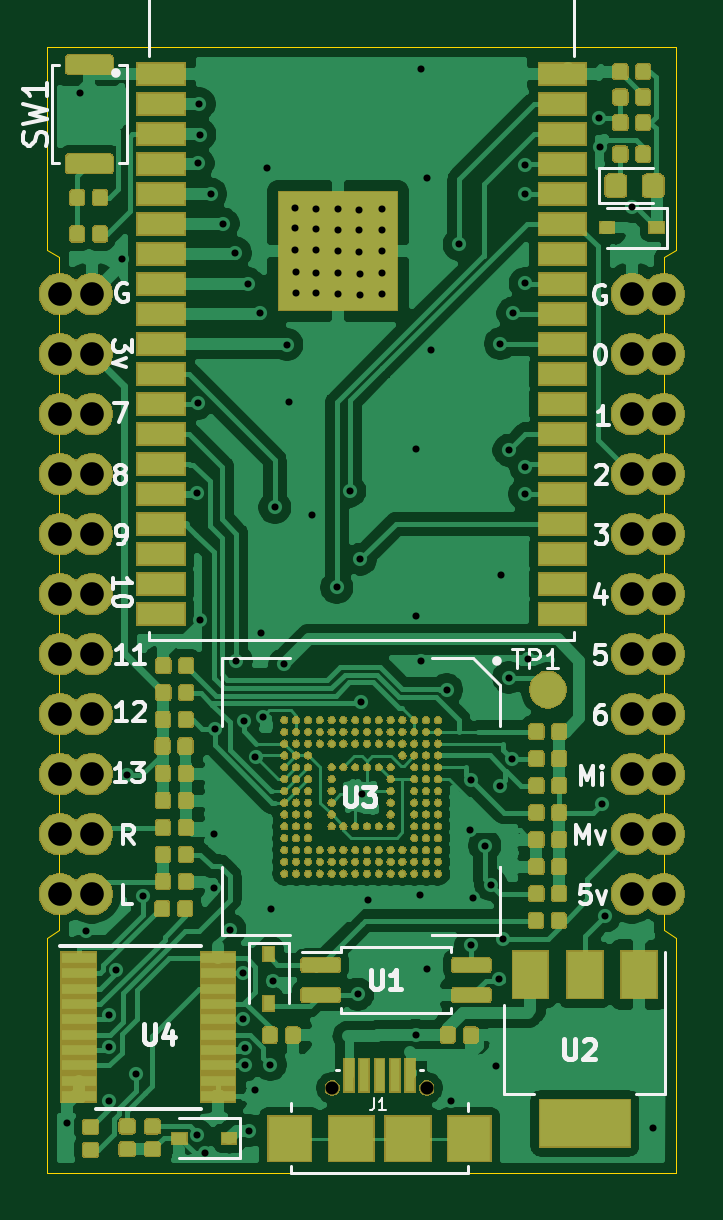
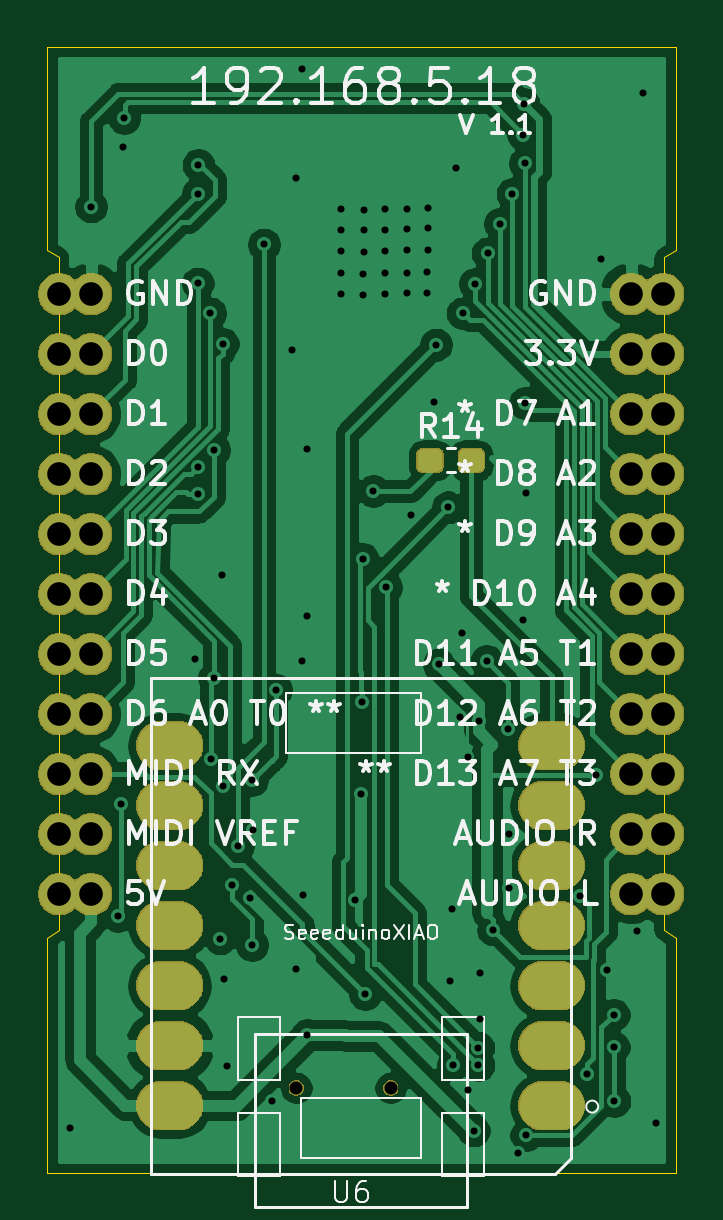
Circuit board: 11 layer files. Board 26.6 x 47.7 mm.
- bottom_copper: wvr_v.1.0-B_Cu.gbr (95585 bytes)
- bottom_mask: wvr_v.1.0-B_Mask.gbr (63520 bytes)
- paste: wvr_v.1.0-B_Paste.gbr (4378 bytes)
- bottom_silk: wvr_v.1.0-B_SilkS.gbr (37707 bytes)
- outline: wvr_v.1.0-Edge_Cuts.gbr (1082 bytes)
- top_copper: wvr_v.1.0-F_Cu.gbr (252725 bytes)
- top_mask: wvr_v.1.0-F_Mask.gbr (252580 bytes)
- paste: wvr_v.1.0-F_Paste.gbr (121730 bytes)
- top_silk: wvr_v.1.0-F_SilkS.gbr (16567 bytes)
- drill: wvr_v.1.0-NPTH.drl (699 bytes)
- drill: wvr_v.1.0-PTH.drl (2418 bytes)

=== bottom_copper: wvr_v.1.0-B_Cu.gbr (95585 bytes, source omitted) ===
=== bottom_mask: wvr_v.1.0-B_Mask.gbr (63520 bytes, source omitted) ===
=== paste: wvr_v.1.0-B_Paste.gbr ===
G04 #@! TF.GenerationSoftware,KiCad,Pcbnew,(5.1.5-0)*
G04 #@! TF.CreationDate,2022-04-04T15:40:44-07:00*
G04 #@! TF.ProjectId,wvr_v.1.0,7776725f-762e-4312-9e30-2e6b69636164,rev?*
G04 #@! TF.SameCoordinates,Original*
G04 #@! TF.FileFunction,Paste,Bot*
G04 #@! TF.FilePolarity,Positive*
%FSLAX46Y46*%
G04 Gerber Fmt 4.6, Leading zero omitted, Abs format (unit mm)*
G04 Created by KiCad (PCBNEW (5.1.5-0)) date 2022-04-04 15:40:44*
%MOMM*%
%LPD*%
G04 APERTURE LIST*
%ADD10C,0.100000*%
%ADD11O,2.748280X1.998980*%
G04 APERTURE END LIST*
D10*
G36*
X139160779Y-34526144D02*
G01*
X139183834Y-34529563D01*
X139206443Y-34535227D01*
X139228387Y-34543079D01*
X139249457Y-34553044D01*
X139269448Y-34565026D01*
X139288168Y-34578910D01*
X139305438Y-34594562D01*
X139321090Y-34611832D01*
X139334974Y-34630552D01*
X139346956Y-34650543D01*
X139356921Y-34671613D01*
X139364773Y-34693557D01*
X139370437Y-34716166D01*
X139373856Y-34739221D01*
X139375000Y-34762500D01*
X139375000Y-35237500D01*
X139373856Y-35260779D01*
X139370437Y-35283834D01*
X139364773Y-35306443D01*
X139356921Y-35328387D01*
X139346956Y-35349457D01*
X139334974Y-35369448D01*
X139321090Y-35388168D01*
X139305438Y-35405438D01*
X139288168Y-35421090D01*
X139269448Y-35434974D01*
X139249457Y-35446956D01*
X139228387Y-35456921D01*
X139206443Y-35464773D01*
X139183834Y-35470437D01*
X139160779Y-35473856D01*
X139137500Y-35475000D01*
X138562500Y-35475000D01*
X138539221Y-35473856D01*
X138516166Y-35470437D01*
X138493557Y-35464773D01*
X138471613Y-35456921D01*
X138450543Y-35446956D01*
X138430552Y-35434974D01*
X138411832Y-35421090D01*
X138394562Y-35405438D01*
X138378910Y-35388168D01*
X138365026Y-35369448D01*
X138353044Y-35349457D01*
X138343079Y-35328387D01*
X138335227Y-35306443D01*
X138329563Y-35283834D01*
X138326144Y-35260779D01*
X138325000Y-35237500D01*
X138325000Y-34762500D01*
X138326144Y-34739221D01*
X138329563Y-34716166D01*
X138335227Y-34693557D01*
X138343079Y-34671613D01*
X138353044Y-34650543D01*
X138365026Y-34630552D01*
X138378910Y-34611832D01*
X138394562Y-34594562D01*
X138411832Y-34578910D01*
X138430552Y-34565026D01*
X138450543Y-34553044D01*
X138471613Y-34543079D01*
X138493557Y-34535227D01*
X138516166Y-34529563D01*
X138539221Y-34526144D01*
X138562500Y-34525000D01*
X139137500Y-34525000D01*
X139160779Y-34526144D01*
G37*
G36*
X140910779Y-34526144D02*
G01*
X140933834Y-34529563D01*
X140956443Y-34535227D01*
X140978387Y-34543079D01*
X140999457Y-34553044D01*
X141019448Y-34565026D01*
X141038168Y-34578910D01*
X141055438Y-34594562D01*
X141071090Y-34611832D01*
X141084974Y-34630552D01*
X141096956Y-34650543D01*
X141106921Y-34671613D01*
X141114773Y-34693557D01*
X141120437Y-34716166D01*
X141123856Y-34739221D01*
X141125000Y-34762500D01*
X141125000Y-35237500D01*
X141123856Y-35260779D01*
X141120437Y-35283834D01*
X141114773Y-35306443D01*
X141106921Y-35328387D01*
X141096956Y-35349457D01*
X141084974Y-35369448D01*
X141071090Y-35388168D01*
X141055438Y-35405438D01*
X141038168Y-35421090D01*
X141019448Y-35434974D01*
X140999457Y-35446956D01*
X140978387Y-35456921D01*
X140956443Y-35464773D01*
X140933834Y-35470437D01*
X140910779Y-35473856D01*
X140887500Y-35475000D01*
X140312500Y-35475000D01*
X140289221Y-35473856D01*
X140266166Y-35470437D01*
X140243557Y-35464773D01*
X140221613Y-35456921D01*
X140200543Y-35446956D01*
X140180552Y-35434974D01*
X140161832Y-35421090D01*
X140144562Y-35405438D01*
X140128910Y-35388168D01*
X140115026Y-35369448D01*
X140103044Y-35349457D01*
X140093079Y-35328387D01*
X140085227Y-35306443D01*
X140079563Y-35283834D01*
X140076144Y-35260779D01*
X140075000Y-35237500D01*
X140075000Y-34762500D01*
X140076144Y-34739221D01*
X140079563Y-34716166D01*
X140085227Y-34693557D01*
X140093079Y-34671613D01*
X140103044Y-34650543D01*
X140115026Y-34630552D01*
X140128910Y-34611832D01*
X140144562Y-34594562D01*
X140161832Y-34578910D01*
X140180552Y-34565026D01*
X140200543Y-34553044D01*
X140221613Y-34543079D01*
X140243557Y-34535227D01*
X140266166Y-34529563D01*
X140289221Y-34526144D01*
X140312500Y-34525000D01*
X140887500Y-34525000D01*
X140910779Y-34526144D01*
G37*
D11*
X135453120Y-62313820D03*
X135453120Y-59773820D03*
X135453120Y-57233820D03*
X135453120Y-54693820D03*
X135453120Y-52153820D03*
X135453120Y-49613820D03*
X135453120Y-47073820D03*
X151617680Y-47073820D03*
X151617680Y-49613820D03*
X151617680Y-52153820D03*
X151617680Y-54693820D03*
X151617680Y-57233820D03*
X151617680Y-59773820D03*
X151617680Y-62313820D03*
M02*

=== bottom_silk: wvr_v.1.0-B_SilkS.gbr (37707 bytes, source omitted) ===
=== outline: wvr_v.1.0-Edge_Cuts.gbr ===
G04 #@! TF.GenerationSoftware,KiCad,Pcbnew,(5.1.5-0)*
G04 #@! TF.CreationDate,2022-04-04T15:42:25-07:00*
G04 #@! TF.ProjectId,wvr_v.1.0,7776725f-762e-4312-9e30-2e6b69636164,rev?*
G04 #@! TF.SameCoordinates,Original*
G04 #@! TF.FileFunction,Profile,NP*
%FSLAX46Y46*%
G04 Gerber Fmt 4.6, Leading zero omitted, Abs format (unit mm)*
G04 Created by KiCad (PCBNEW (5.1.5-0)) date 2022-04-04 15:42:25*
%MOMM*%
%LPD*%
G04 APERTURE LIST*
%ADD10C,0.050000*%
G04 APERTURE END LIST*
D10*
X130200000Y-55200000D02*
X130190000Y-65170000D01*
X130700000Y-54900000D02*
X130200000Y-55200000D01*
X130700000Y-26400000D02*
X130700000Y-54900000D01*
X130200000Y-26100000D02*
X130700000Y-26400000D01*
X130200000Y-17500000D02*
X130200000Y-26100000D01*
X156800000Y-55200000D02*
X156300000Y-54900000D01*
X156800000Y-55200000D02*
X156790000Y-65170000D01*
X156300000Y-26400000D02*
X156300000Y-54900000D01*
X156800000Y-26100000D02*
X156300000Y-26400000D01*
X156800000Y-17500000D02*
X156800000Y-26100000D01*
X156790000Y-65170000D02*
X130190000Y-65170000D01*
X130200000Y-17500000D02*
X156800000Y-17500000D01*
M02*

=== top_copper: wvr_v.1.0-F_Cu.gbr (252725 bytes, source omitted) ===
=== top_mask: wvr_v.1.0-F_Mask.gbr (252580 bytes, source omitted) ===
=== paste: wvr_v.1.0-F_Paste.gbr (121730 bytes, source omitted) ===
=== top_silk: wvr_v.1.0-F_SilkS.gbr (16567 bytes, source omitted) ===
=== drill: wvr_v.1.0-NPTH.drl ===
M48
; DRILL file {KiCad (5.1.5-0)} date Monday, April 04, 2022 at 03:42:32 pm
; FORMAT={-:-/ absolute / inch / decimal}
; #@! TF.CreationDate,2022-04-04T15:42:32-07:00
; #@! TF.GenerationSoftware,Kicad,Pcbnew,(5.1.5-0)
; #@! TF.FileFunction,NonPlated,1,2,NPTH
FMAT,2
INCH
T1C0.0217
T2C0.0394
%
G90
G05
T1
X5.6008Y-2.4238
X5.7583Y-2.4238
T2
X5.1469Y-1.1008
X5.1469Y-1.2008
X5.1469Y-1.3008
X5.1469Y-1.4008
X5.1469Y-1.5008
X5.1469Y-1.6008
X5.1469Y-1.7008
X5.1469Y-1.8008
X5.1469Y-1.9008
X5.1469Y-2.0008
X5.1469Y-2.1008
X6.1535Y-1.1008
X6.1535Y-1.2008
X6.1535Y-1.3008
X6.1535Y-1.4008
X6.1535Y-1.5008
X6.1535Y-1.6008
X6.1535Y-1.7008
X6.1535Y-1.8008
X6.1535Y-1.9008
X6.1535Y-2.0008
X6.1535Y-2.1008
T0
M30

=== drill: wvr_v.1.0-PTH.drl ===
M48
; DRILL file {KiCad (5.1.5-0)} date Monday, April 04, 2022 at 03:42:32 pm
; FORMAT={-:-/ absolute / inch / decimal}
; #@! TF.CreationDate,2022-04-04T15:42:32-07:00
; #@! TF.GenerationSoftware,Kicad,Pcbnew,(5.1.5-0)
; #@! TF.FileFunction,Plated,1,2,PTH
FMAT,2
INCH
T1C0.0118
T2C0.0394
%
G90
G05
T1
X5.158Y-2.482
X5.1811Y-0.7657
X5.19Y-2.162
X5.228Y-2.446
X5.2291Y-2.356
X5.2291Y-2.302
X5.241Y-2.227
X5.2496Y-1.0421
X5.258Y-1.902
X5.273Y-2.401
X5.285Y-2.104
X5.3748Y-2.5024
X5.3759Y-1.4323
X5.3768Y-1.2827
X5.3772Y-0.8827
X5.3791Y-0.7839
X5.3799Y-0.835
X5.38Y-1.644
X5.388Y-2.533
X5.3979Y-0.9339
X5.403Y-2.001
X5.403Y-2.091
X5.405Y-1.825
X5.4187Y-0.9835
X5.43Y-2.16
X5.4394Y-1.0327
X5.4409Y-1.7126
X5.452Y-2.309
X5.452Y-2.2321
X5.4535Y-1.813
X5.4545Y-2.3862
X5.4546Y-2.3568
X5.4602Y-1.0835
X5.4625Y-2.495
X5.4725Y-2.4275
X5.4728Y-1.872
X5.4809Y-1.1327
X5.4819Y-1.6665
X5.4848Y-1.8053
X5.4925Y-0.8909
X5.4975Y-2.385
X5.498Y-2.126
X5.502Y-2.245
X5.5051Y-1.4563
X5.5209Y-1.7181
X5.5252Y-1.185
X5.528Y-1.2803
X5.5394Y-0.9575
X5.5394Y-0.9913
X5.5394Y-1.0268
X5.5402Y-1.0638
X5.5402Y-1.0984
X5.5669Y-1.4685
X5.5732Y-0.9587
X5.5732Y-0.9925
X5.5732Y-1.028
X5.574Y-1.065
X5.574Y-1.0996
X5.6083Y-1.5898
X5.6098Y-0.9594
X5.6098Y-0.9933
X5.6098Y-1.0287
X5.6106Y-1.0657
X5.6106Y-1.1004
X5.6299Y-1.4291
X5.6433Y-2.2677
X5.6457Y-0.9606
X5.6457Y-0.9945
X5.6457Y-1.0299
X5.6465Y-1.0669
X5.6465Y-1.1016
X5.6476Y-1.5425
X5.6492Y-1.7811
X5.65Y-1.9346
X5.6598Y-2.1106
X5.6835Y-0.9594
X5.6835Y-0.9933
X5.6835Y-1.0287
X5.6843Y-1.0657
X5.6843Y-1.1004
X5.74Y-2.336
X5.7409Y-1.3598
X5.7409Y-1.6374
X5.7475Y-2.1025
X5.748Y-0.7264
X5.748Y-1.7126
X5.758Y-2.226
X5.7583Y-0.9079
X5.7657Y-1.1945
X5.7915Y-1.7602
X5.798Y-2.445
X5.8122Y-1.0181
X5.8295Y-1.9945
X5.8319Y-2.1854
X5.8323Y-1.9106
X5.8354Y-2.1075
X5.855Y-2.02
X5.865Y-2.085
X5.874Y-2.387
X5.879Y-2.243
X5.88Y-1.92
X5.8809Y-1.1835
X5.8823Y-1.5697
X5.885Y-2.175
X5.895Y-1.74
X5.8953Y-1.361
X5.9Y-1.875
X5.9017Y-1.1327
X5.9213Y-0.8858
X5.9217Y-1.4343
X5.9224Y-0.9335
X5.9224Y-1.0831
X5.9226Y-1.3884
X5.927Y-1.709
X6.045Y-0.8075
X6.0475Y-0.855
X6.05Y-1.951
X6.056Y-2.137
X6.1Y-0.955
X6.135Y-2.491
T2
X5.2Y-1.1008
X5.2Y-1.2008
X5.2Y-1.3008
X5.2Y-1.4008
X5.2Y-1.5008
X5.2Y-1.6008
X5.2Y-1.7008
X5.2Y-1.8008
X5.2Y-1.9008
X5.2Y-2.0008
X5.2Y-2.1008
X6.1Y-1.1008
X6.1Y-1.2008
X6.1Y-1.3008
X6.1Y-1.4008
X6.1Y-1.5008
X6.1Y-1.6008
X6.1Y-1.7008
X6.1Y-1.8008
X6.1Y-1.9008
X6.1Y-2.0008
X6.1Y-2.1008
T0
M30
